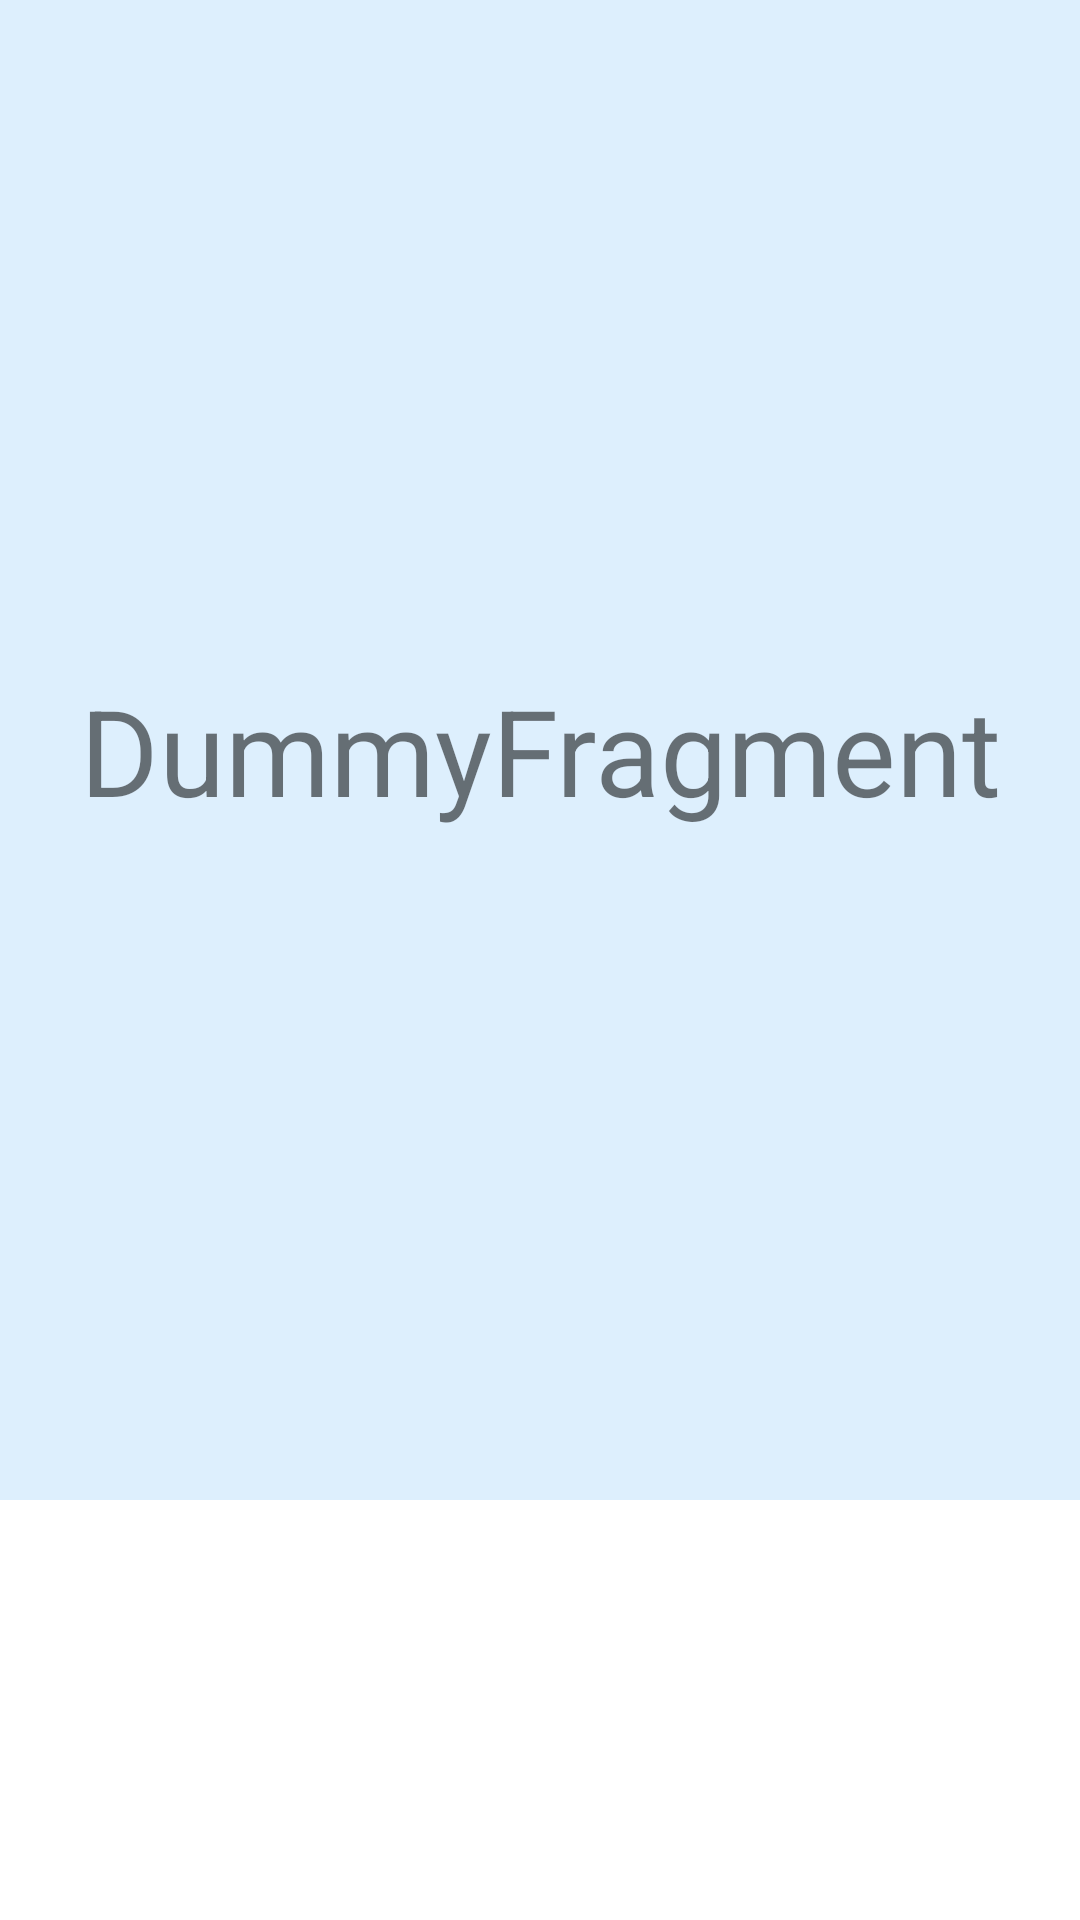

Write the Android layout XML for this screen, with the resource values it uses.
<!-- AndroidManifest.xml: application theme Theme.NurseHelper -->
<!-- res/layout/fragment_dummy.xml -->
<?xml version="1.0" encoding="utf-8"?>
<FrameLayout xmlns:android="http://schemas.android.com/apk/res/android"
    xmlns:tools="http://schemas.android.com/tools"
    android:layout_width="match_parent"
    android:layout_height="wrap_content"
    tools:context=".ui.test.DummyFragment">

    
    <TextView
        android:layout_width="match_parent"
        android:layout_height="500dp"
        android:background="@color/primaryColorBack"
        android:gravity="center"
        android:text="DummyFragment"
        android:textSize="40sp" />

</FrameLayout>
<!-- resources referenced by this layout -->
<resources>
  <color name="primaryColorBack">#4D90caf9</color>
  <style name="Theme.NurseHelper" parent="Theme.MaterialComponents.DayNight.NoActionBar">
          
          <item name="colorPrimary">@color/primaryColor</item>
          <item name="colorPrimaryVariant">@color/primaryLightColor</item>
          <item name="colorOnPrimary">@color/primaryDarkColor</item>
          
          <item name="colorSecondary">@color/secondaryColor</item>
          <item name="colorSecondaryVariant">@color/secondaryLightColor</item>
          <item name="colorOnSecondary">@color/secondaryDarkColor</item>
          
          <item name="android:statusBarColor" tools:targetApi="l">@color/primaryLightColor</item>
          <item name="android:windowLightStatusBar">true</item>
          
  
          
          <item name="bottomSheetDialogTheme">@style/CustomBottomSheetDialog</item>
      </style>
  <color name="primaryColor">#90caf9</color>
  <color name="primaryLightColor">#c3fdff</color>
  <color name="primaryDarkColor">#5d99c6</color>
  <color name="secondaryColor">#49cad6</color>
  <color name="secondaryLightColor">#83fdff</color>
  <color name="secondaryDarkColor">#0099a5</color>
  <style name="CustomBottomSheetDialog" parent="@style/ThemeOverlay.MaterialComponents.BottomSheetDialog">
          <item name="bottomSheetStyle">@style/CustomBottomSheet</item>
      </style>
  <style name="CustomBottomSheet" parent="Widget.MaterialComponents.BottomSheet">
          <item name="shapeAppearanceOverlay">@style/CustomShapeAppearanceBottomSheetDialog</item>
          <item name="android:padding">20dp</item>
      </style>
  <style name="CustomShapeAppearanceBottomSheetDialog" parent="">
          <item name="cornerFamily">rounded</item>
          <item name="cornerSizeTopRight">16dp</item>
          <item name="cornerSizeTopLeft">16dp</item>
          <item name="cornerSizeBottomRight">0dp</item>
          <item name="cornerSizeBottomLeft">0dp</item>
  
      </style>
</resources>
